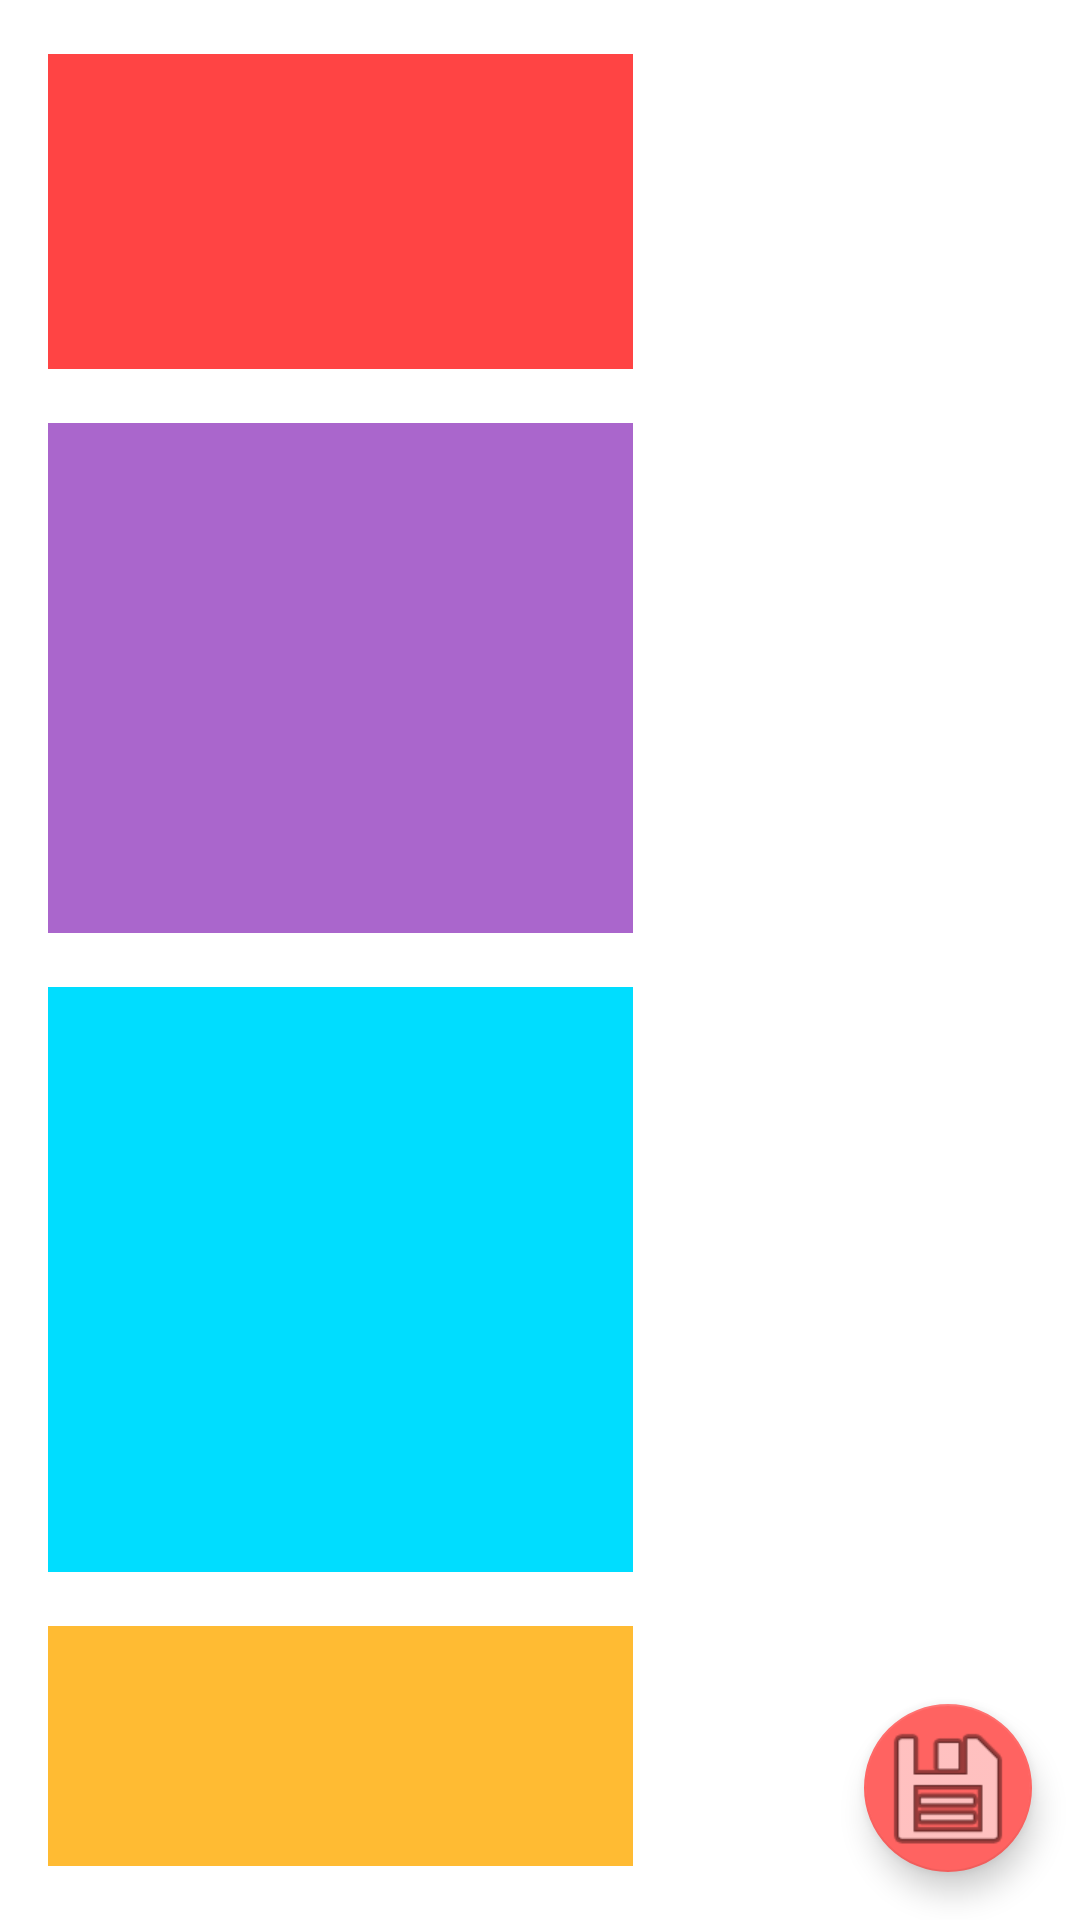

Android layout source for this screen:
<!-- AndroidManifest.xml: application theme AppTheme -->
<!-- res/layout/activity_crearconjunto.xml -->
<?xml version="1.0" encoding="utf-8"?>
<androidx.constraintlayout.widget.ConstraintLayout xmlns:android="http://schemas.android.com/apk/res/android"
    xmlns:app="http://schemas.android.com/apk/res-auto"
    xmlns:tools="http://schemas.android.com/tools"
    android:layout_width="match_parent"
    android:layout_height="match_parent"
    tools:context=".Activity_CrearConjunto">

    <ImageView
        android:id="@+id/gorroConjunto"
        android:layout_width="195dp"
        android:layout_height="105dp"
        android:layout_marginStart="16dp"
        android:src="@android:color/holo_red_light"

        app:layout_constraintBottom_toTopOf="@+id/camisaConjunto"
        app:layout_constraintStart_toStartOf="parent"
        app:layout_constraintTop_toTopOf="parent"
        app:layout_constraintVertical_chainStyle="spread" />

    <ImageView
        android:id="@+id/camisaConjunto"
        android:layout_width="195dp"
        android:layout_height="170dp"
        android:layout_marginStart="16dp"
        android:src="@android:color/holo_purple"
        app:layout_constraintBottom_toTopOf="@+id/pantalonConjunto"

        app:layout_constraintStart_toStartOf="parent"
        app:layout_constraintTop_toBottomOf="@+id/gorroConjunto"
        app:layout_constraintVertical_chainStyle="packed" />


    <ImageView
        android:id="@+id/pantalonConjunto"
        android:layout_width="195dp"
        android:layout_height="195dp"
        android:layout_marginStart="16dp"

        android:src="@android:color/holo_blue_bright"
        app:layout_constraintBottom_toTopOf="@+id/zapatosConjunto"
        app:layout_constraintStart_toStartOf="parent"
        app:layout_constraintTop_toBottomOf="@+id/camisaConjunto"
        app:layout_constraintVertical_chainStyle="packed" />

    <ImageView
        android:id="@+id/zapatosConjunto"
        android:layout_width="195dp"
        android:layout_height="80dp"
        android:layout_marginStart="16dp"
        android:src="@android:color/holo_orange_light"

        app:layout_constraintBottom_toBottomOf="parent"
        app:layout_constraintStart_toStartOf="parent"
        app:layout_constraintTop_toBottomOf="@+id/pantalonConjunto"

        app:layout_constraintVertical_chainStyle="packed" />


    <com.google.android.material.floatingactionbutton.FloatingActionButton
        android:id="@+id/botonGuardarConjunto"
        android:layout_width="wrap_content"
        android:layout_height="wrap_content"
        android:layout_marginEnd="16dp"
        android:layout_marginBottom="16dp"
        android:src="@android:drawable/ic_menu_save"
        app:layout_constraintBottom_toBottomOf="parent"
        app:layout_constraintEnd_toEndOf="parent"
        app:maxImageSize="48dp" />

    <LinearLayout
        android:id="@+id/listaPrendas"
        android:layout_width="0dp"
        android:layout_height="0dp"
        android:orientation="vertical"
        android:layout_margin="16dp"
        app:layout_constraintTop_toTopOf="parent"
        app:layout_constraintStart_toEndOf="@id/gorroConjunto"
        app:layout_constraintEnd_toEndOf="parent"
        app:layout_constraintBottom_toBottomOf="parent"
        >

        <androidx.recyclerview.widget.RecyclerView
            android:id="@+id/rvPrendas"
            android:layout_width="match_parent"
            android:layout_height="match_parent"
            android:backgroundTint="#FFFFFF"
            android:scrollbars="vertical"
            app:layout_constraintBottom_toBottomOf="parent"
            app:layout_constraintEnd_toEndOf="parent"
            app:layout_constraintStart_toEndOf="parent"
            app:layout_constraintTop_toTopOf="parent" />

    </LinearLayout>

</androidx.constraintlayout.widget.ConstraintLayout>
<!-- resources referenced by this layout -->
<resources>
  <style name="AppTheme" parent="Theme.AppCompat.Light.DarkActionBar">
          <item name="colorPrimary">@color/colorPrimary</item>
          <item name="colorPrimaryDark">@color/colorPrimaryDark</item>
          <item name="colorAccent">@color/colorAccent</item>
          <item name="android:windowBackground">@color/ColordeFondo</item>
          <item name="android:textColor">@color/colorTexto</item>
          <item name="buttonStyle">@style/ButtonStyle</item>
          <item name="editTextStyle">@style/MyEditTextStyle</item>
      </style>
  <color name="colorPrimary">#FF6361</color>
  <color name="colorPrimaryDark">#FF6361</color>
  <color name="colorAccent">#FF6361</color>
  <color name="ColordeFondo">#FFFFFF</color>
  <color name="colorTexto">#000000</color>
  <style name="ButtonStyle" parent="@android:style/Widget.Button">
          <item name="android:background">@color/colorPrimary</item>
          <item name="android:textColor">@color/colorTexto</item>
          <item name="android:layout_width">wrap_content</item>
          <item name="android:layout_height">wrap_content</item>
          <item name="android:padding">5dp</item>
          <item name="android:textSize">15sp</item>
          <item name="android:textStyle">bold</item>
      </style>
  <style name="MyEditTextStyle" parent="android:style/Widget.EditText">
          <item name="android:textColor">@color/colorTexto</item>
          <item name="android:textColorHint">@color/colorTexto</item>
          <item name="android:textStyle">bold</item>
      </style>
</resources>
